Dataset: cropped (GitHub, colbytse/MRI-image-classification). Classes: neg, pos.

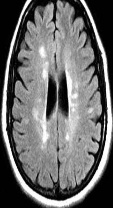
Label: neg

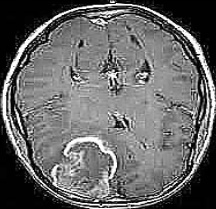
Label: pos

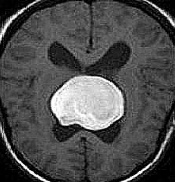
Label: pos

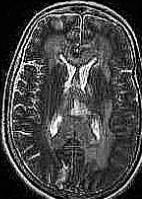
Label: neg

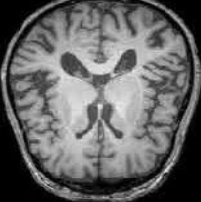
Label: neg

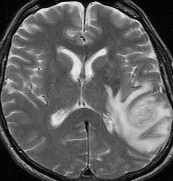
Label: pos
